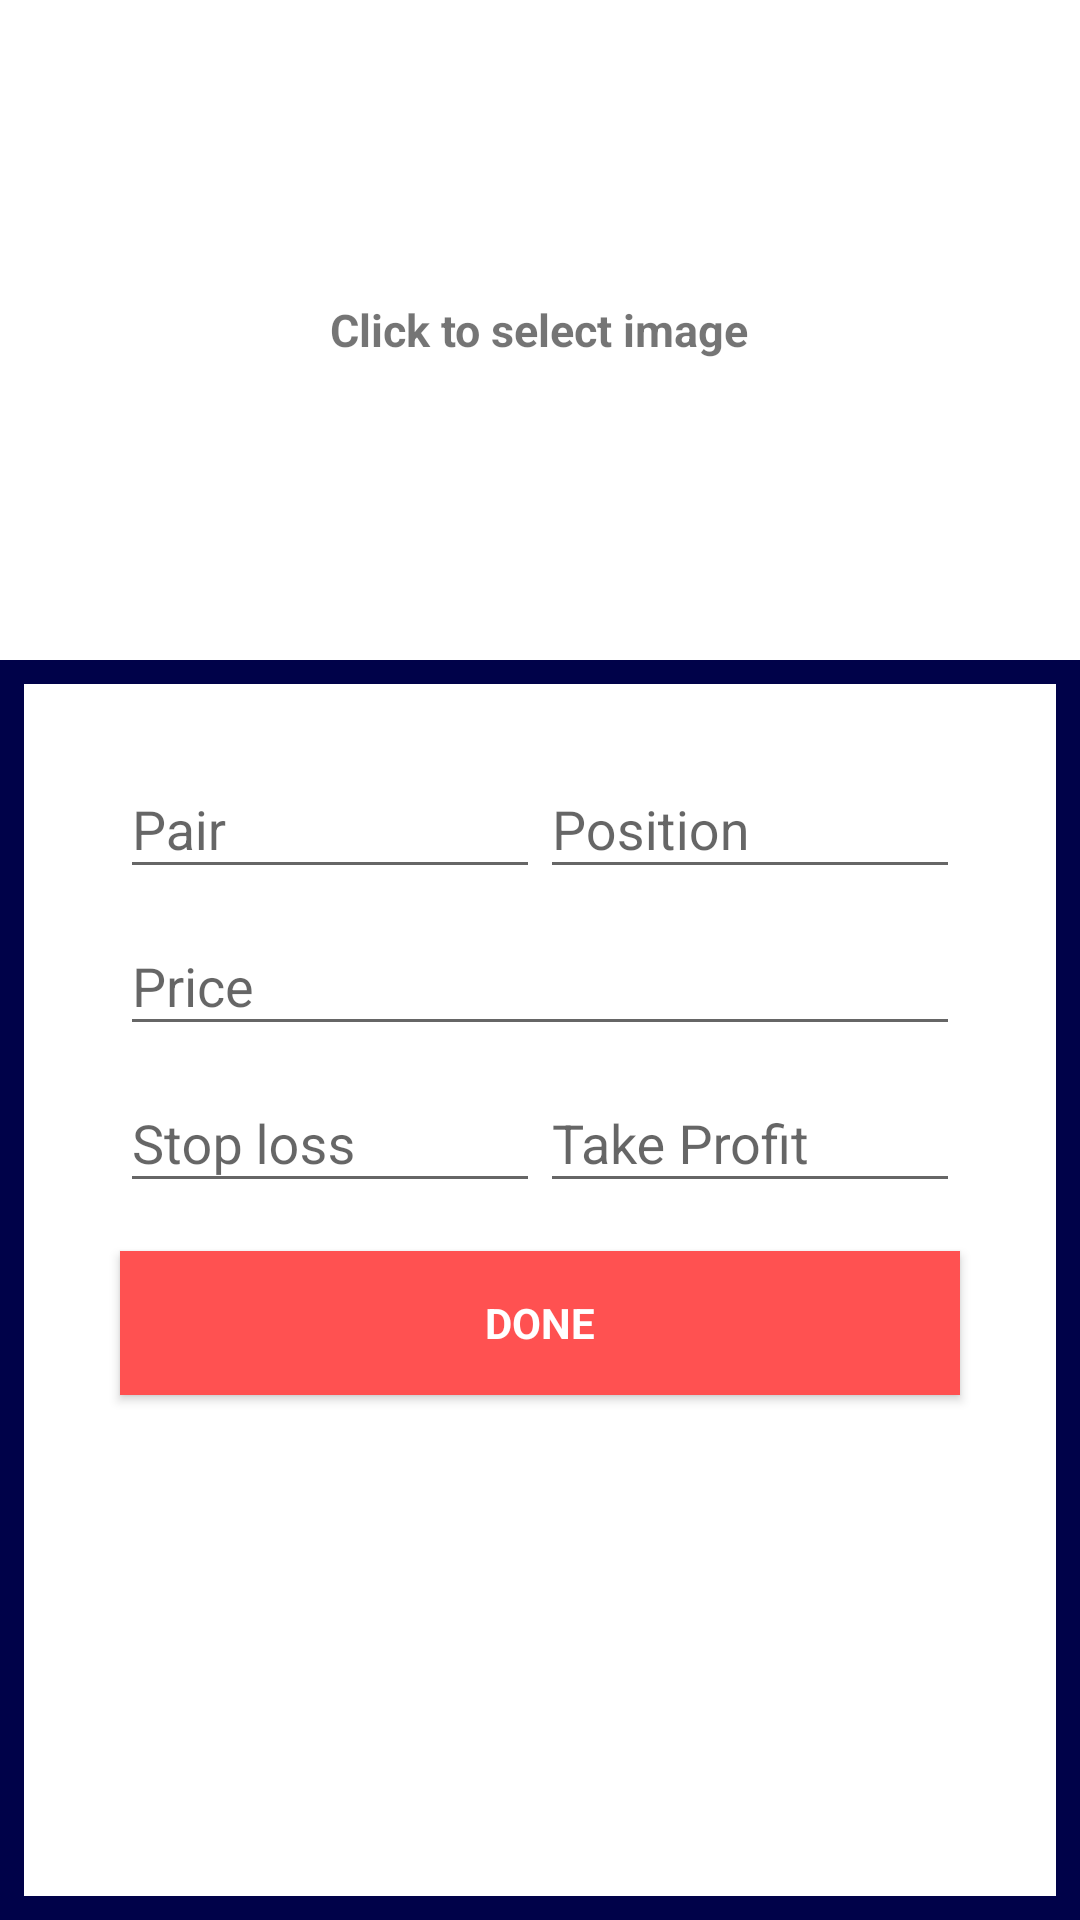

This screen was rendered from an Android layout file. Write that file and the resources it references.
<!-- AndroidManifest.xml: application theme AppTheme -->
<!-- res/layout/activity_create_journal_log.xml -->
<?xml version="1.0" encoding="utf-8"?>
<LinearLayout xmlns:android="http://schemas.android.com/apk/res/android"
    xmlns:tools="http://schemas.android.com/tools"
    android:layout_width="match_parent"
    android:layout_height="match_parent"
    android:background="@color/colorPrimaryDark"
    android:orientation="vertical"
    tools:context="com.android.markwhisperers.marketwhispererstradingjournal.CreateJournalLog">

    <RelativeLayout
        android:layout_width="wrap_content"
        android:layout_height="wrap_content"
        android:background="#fff">


        <TextView
            android:layout_width="wrap_content"
            android:layout_height="wrap_content"
            android:layout_centerHorizontal="true"
            android:layout_centerVertical="true"
            android:fontFamily="sans-serif"
            android:text="Click to select image"
            android:textSize="15sp"
            android:textStyle="bold" />

        <ImageView
            android:id="@+id/picture"
            android:layout_width="match_parent"
            android:layout_height="220dp"
            android:adjustViewBounds="true"
            android:scaleType="fitXY" />

    </RelativeLayout>

    <LinearLayout
        android:layout_width="match_parent"
        android:layout_height="match_parent"
        android:layout_margin="8dp"
        android:background="@android:color/white"
        android:orientation="vertical"
        android:padding="16dp">

        <LinearLayout
            android:layout_width="match_parent"
            android:layout_height="wrap_content"
            android:orientation="horizontal"
            android:paddingLeft="16dp"
            android:paddingRight="16dp"
            android:weightSum="2">

            <android.support.design.widget.TextInputLayout
                android:layout_width="0dp"
                android:layout_height="wrap_content"
                android:layout_weight="1">

                <android.support.design.widget.TextInputEditText
                    android:id="@+id/pair"
                    android:layout_width="match_parent"
                    android:layout_height="wrap_content"
                    android:hint="Pair"
                    android:inputType="text" />
            </android.support.design.widget.TextInputLayout>

            <android.support.design.widget.TextInputLayout
                android:layout_width="0dp"
                android:layout_height="wrap_content"
                android:layout_weight="1">

                <android.support.design.widget.TextInputEditText
                    android:id="@+id/position"
                    android:layout_width="match_parent"
                    android:layout_height="wrap_content"
                    android:hint="Position"
                    android:inputType="text" />
            </android.support.design.widget.TextInputLayout>

        </LinearLayout>

        <android.support.design.widget.TextInputLayout
            android:layout_width="match_parent"
            android:layout_height="wrap_content"
            android:layout_marginLeft="16dp"
            android:layout_marginRight="16dp">

            <android.support.design.widget.TextInputEditText
                android:id="@+id/price"
                android:layout_width="match_parent"
                android:layout_height="wrap_content"
                android:hint="Price"
                android:inputType="numberDecimal" />
        </android.support.design.widget.TextInputLayout>


        <LinearLayout
            android:layout_width="match_parent"
            android:layout_height="wrap_content"
            android:orientation="horizontal"
            android:paddingLeft="16dp"
            android:paddingRight="16dp"
            android:weightSum="2">

            <android.support.design.widget.TextInputLayout
                android:layout_width="0dp"
                android:layout_height="wrap_content"
                android:layout_weight="1">

                <android.support.design.widget.TextInputEditText
                    android:id="@+id/stop_loss"
                    android:layout_width="match_parent"
                    android:layout_height="wrap_content"
                    android:hint="Stop loss"
                    android:inputType="numberDecimal" />
            </android.support.design.widget.TextInputLayout>


            <android.support.design.widget.TextInputLayout
                android:layout_width="0dp"
                android:layout_height="wrap_content"
                android:layout_weight="1">

                <android.support.design.widget.TextInputEditText
                    android:id="@+id/take_profit"
                    android:layout_width="match_parent"
                    android:layout_height="wrap_content"
                    android:hint="Take Profit"
                    android:inputType="numberDecimal" />
            </android.support.design.widget.TextInputLayout>

        </LinearLayout>

        <Button
            android:id="@+id/submit"
            android:layout_width="match_parent"
            android:layout_height="wrap_content"
            android:layout_margin="16dp"
            android:background="@color/colorAccent"
            android:fontFamily="sans-serif"
            android:text="Done"
            android:textColor="@android:color/white"
            android:textStyle="bold" />

    </LinearLayout>

</LinearLayout>
<!-- resources referenced by this layout -->
<resources>
  <color name="colorAccent">#FF5151</color>
  <color name="colorPrimaryDark">#000249</color>
  <style name="AppTheme" parent="Theme.AppCompat.Light.DarkActionBar">
          
          <item name="colorPrimary">@color/colorPrimary</item>
          <item name="colorPrimaryDark">@color/colorPrimaryDark</item>
          <item name="colorAccent">@color/colorAccent</item>
          <item name="windowActionBar">false</item>
          <item name="windowNoTitle">true</item>
      </style>
  <color name="colorPrimary">#0F4392</color>
</resources>
